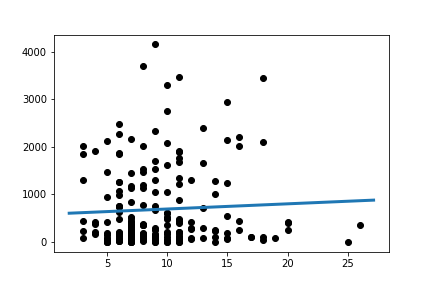

Source data for this figure (header and first rows):
Slope:	10.877854540968382
Intercept:	585
R_value:	0.05186
P_value:	0.4727
